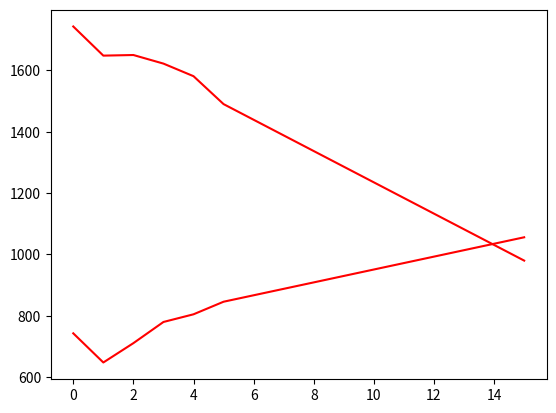

This figure's Python source: (Note: this script raises an exception after producing the figure.)
# Задача 1. Имеются данные о продаже компьютеров компаний «Ашечка»и «Бэшечка»за последние 6 лет.
# Спрогнозируйте, через сколько лет объёмы продаж этих компаний сравняются

import statistics as stat
import matplotlib.pyplot as m

A = [1743, 1648, 1650, 1622, 1581, 1490]
B = [743, 648, 711, 780, 805, 846]

A_avg_list = []
for i in range(len(A)-1):
    A_avg_list.append(A[i] - A[i+1])

B_avg_list = []
for i in range(len(B)-1):
    B_avg_list.append(B[i] - B[i+1])

A_avg = round(stat.mean(A_avg_list), 0)
B_avg = round(stat.mean(B_avg_list), 0)

A_last = A[5]
B_last = B[5]

for i in range(10):
    d = A_last - A_avg
    A.append(d)
    A_last = A[-1]

for i in range(10):
    d = B_last - B_avg
    B.append(d)
    B_last = B[-1]

m.plot(A, 'r-')
m.plot(B, 'r-')
m.show()
m.subplot(A,)